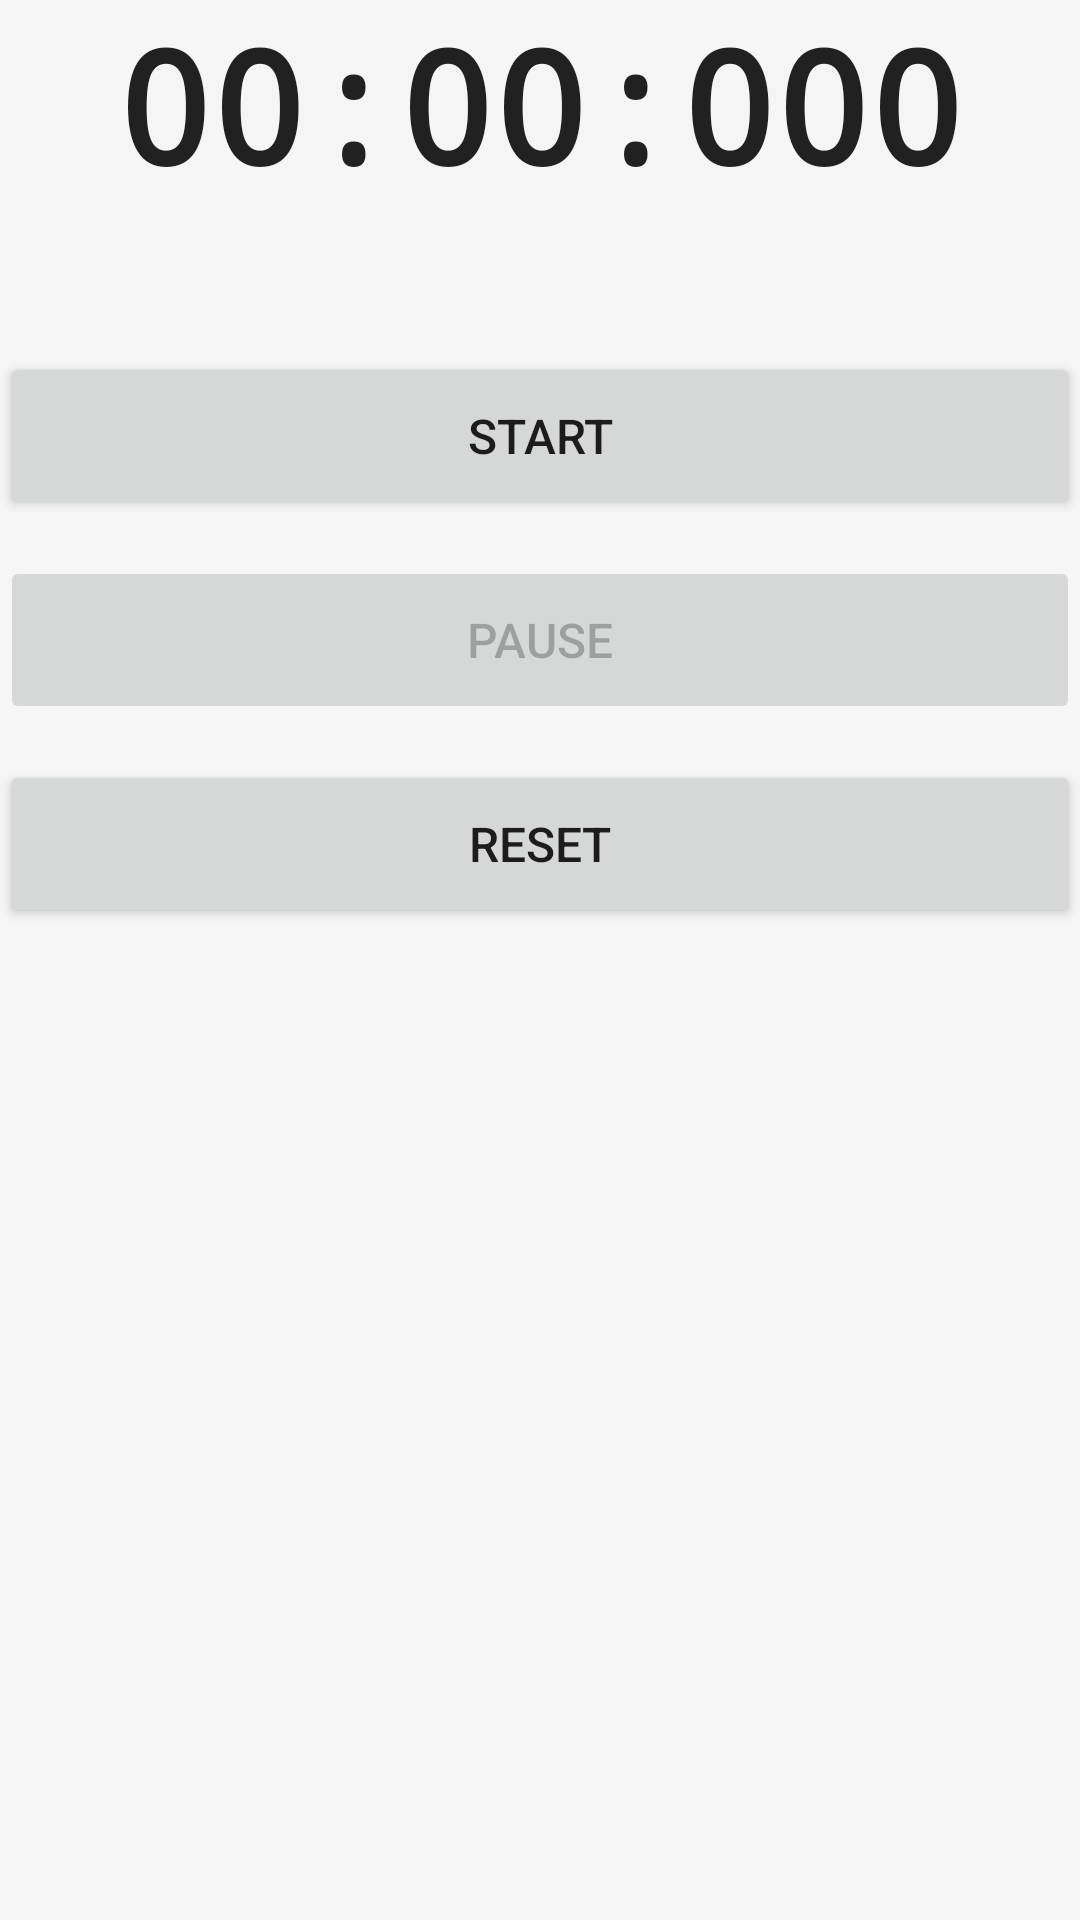

Layout XML and referenced resources for this Android screen:
<!-- AndroidManifest.xml: application theme AppTheme -->
<!-- res/layout/activity_main.xml -->
<?xml version="1.0" encoding="utf-8"?>
<androidx.constraintlayout.widget.ConstraintLayout
    xmlns:android="http://schemas.android.com/apk/res/android"
    xmlns:app="http://schemas.android.com/apk/res-auto"
    xmlns:tools="http://schemas.android.com/tools"
    android:layout_width="match_parent"
    android:layout_height="match_parent"
    android:background="@color/background_color"
    android:paddingStart="@dimen/activity_horizontal_margin"
    android:paddingEnd="@dimen/activity_horizontal_margin"
    android:paddingTop="@dimen/activity_vertical_margin"
    android:paddingBottom="@dimen/activity_vertical_margin"
    tools:context=".MainActivity">

    
    <TextView
        android:id="@+id/textView"
        android:layout_width="wrap_content"
        android:layout_height="wrap_content"
        android:text="00:00:000"
        android:textSize="52sp"
        android:textStyle="bold"
        android:textColor="@color/timer_color"
        android:fontFamily="monospace"
        app:layout_constraintTop_toTopOf="parent"
        app:layout_constraintBottom_toTopOf="@id/startbutton"
        app:layout_constraintStart_toStartOf="parent"
        app:layout_constraintEnd_toEndOf="parent" />

    
    <Button
        android:id="@+id/startbutton"
        android:layout_width="0dp"
        android:layout_height="56dp"
        android:text="@string/button_start"
        android:textSize="16sp"
        android:layout_marginTop="48dp"
        app:layout_constraintTop_toBottomOf="@id/textView"
        app:layout_constraintStart_toStartOf="parent"
        app:layout_constraintEnd_toEndOf="parent" />

    
    <Button
        android:id="@+id/pausebutton"
        android:layout_width="0dp"
        android:layout_height="56dp"
        android:text="@string/button_pause"
        android:textSize="16sp"
        android:enabled="false"
        android:layout_marginTop="12dp"
        app:layout_constraintTop_toBottomOf="@id/startbutton"
        app:layout_constraintStart_toStartOf="parent"
        app:layout_constraintEnd_toEndOf="parent" />

    
    <Button
        android:id="@+id/resetbutton"
        android:layout_width="0dp"
        android:layout_height="56dp"
        android:text="@string/button_reset"
        android:textSize="16sp"
        android:layout_marginTop="12dp"
        app:layout_constraintTop_toBottomOf="@id/pausebutton"
        app:layout_constraintStart_toStartOf="parent"
        app:layout_constraintEnd_toEndOf="parent" />

</androidx.constraintlayout.widget.ConstraintLayout>
<!-- resources referenced by this layout -->
<resources>
  <color name="background_color">#F5F5F5</color>
  <color name="timer_color">#212121</color>
  <string name="button_pause">PAUSE</string>
  <string name="button_reset">RESET</string>
  <string name="button_start">START</string>
  <style name="AppTheme" parent="Theme.MaterialComponents.Light.DarkActionBar">
          <item name="colorPrimary">#1976D2</item>
          <item name="colorPrimaryDark">#1565C0</item>
          <item name="colorAccent">#1976D2</item>
      </style>
</resources>
